Run: headless pygame with SDL's dummy video driver; simulated clock (each Clock.tick advances the game by its frame time, no real sleeping); random seed 0; keys injected as events and as key.get_pressed() state; no mouse input.
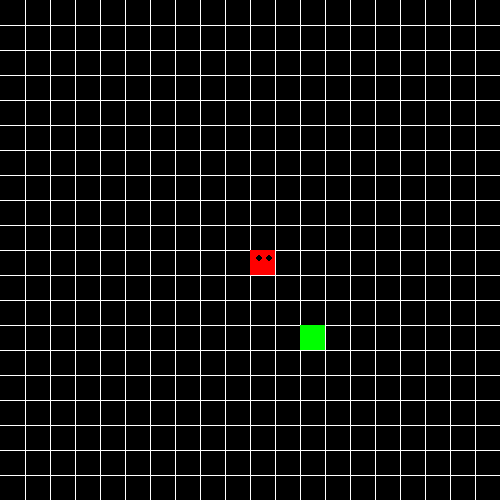
Frame 1 of 4 · flips 1–60 · no input
Frame 2 of 4 · flips 61–180 · tapped SPACE, RETURN · held RIGHT (→), D · screen unchanged from frame 1, image omitted
Frame 3 of 4 · flips 181–300 · held DOWN (↓), S · screen unchanged from frame 2, image omitted
Frame 4 of 4 · flips 301–420 · held LEFT (←), A, UP (↑), W · screen unchanged from frame 3, image omitted

The pygame program that drew these frames:

 
import math
import random
import pygame
class cube(object):
	def __init__(self,pos,dirx=0,diry=1,color=(255,0,0)):
		self.color=color
		self.pos=pos
		self.dirx=dirx
		self.diry=diry
	def draw(self,surface,eyes=False):
		step = width//rows
		i=self.pos[0]
		j=self.pos[1]
		pygame.draw.rect(surface,self.color,(i*step,j*step,step,step))
		if eyes:
			centre = step//2
			radius = 3
			circleMiddle = (i*step+centre-radius,j*step+8)
			circleMiddle2 = (i*step + step -radius*2, j*step+8)
			pygame.draw.circle(surface, (0,0,0), circleMiddle, radius)
			pygame.draw.circle(surface, (0,0,0), circleMiddle2, radius)
	def move(self,dx,dy):
		self.dirx=dx
		self.diry=dy
		self.pos = (self.pos[0]+self.dirx,self.pos[1]+self.diry)

class snake(object):
	body = []
	turns = {}
	def __init__(self,color,pos):
		self.color=color
		self.head = cube(pos)
		self.body.append(self.head)
		self.dirx=0
		self.diry=1
	def draw(self,surface):
		for i,c in enumerate(self.body):
			if i == 0:
				c.draw(surface,True)
			else:
				c.draw(surface)
	def addCube(self):
		tail = self.body[-1]
		dx,dy = tail.dirx,tail.diry
		if dx == 1 and dy == 0:
			self.body.append(cube((tail.pos[0]-1,tail.pos[1])))
		elif dx == -1 and dy == 0:
			self.body.append(cube((tail.pos[0]+1,tail.pos[1])))
		elif dx == 0 and dy == 1:
			self.body.append(cube((tail.pos[0],tail.pos[1]-1)))
		elif dx == 0 and dy == 1:
			self.body.append(cube((tail.pos[0],tail.pos[1]+1)))
		self.body[-1].dirx=dx
		self.body[-1].diry=dy

	def move(self):
		for event in pygame.event.get():
			if event.type == pygame.QUIT:
				pygame.quit()
			keys = pygame.key.get_pressed()
			for key in keys:
				if keys[pygame.K_LEFT]:
					self.dirx=-1
					self.diry=0
					self.turns[self.head.pos[:]] = [self.dirx,self.diry]
				elif keys[pygame.K_RIGHT]:
					self.dirx=1
					self.diry=0
					self.turns[self.head.pos[:]] = [self.dirx,self.diry]
				elif keys[pygame.K_UP]:
					self.dirx=0
					self.diry=-1
					self.turns[self.head.pos[:]] = [self.dirx,self.diry]
				elif keys[pygame.K_DOWN]:
					self.dirx=0
					self.diry=1
					self.turns[self.head.pos[:]] = [self.dirx,self.diry]

		for i,c in enumerate(self.body):
			p = c.pos[:]
			if p in self.turns:
				turn = self.turns[p]
				c.move(turn[0],turn[1])
				if(i == len(self.body)-1):
					self.turns.pop(p)
			else:
				if(c.dirx == -1 and c.pos[0]<=0): 
					c.pos=(rows-1,c.pos[1])
				elif(c.dirx==1 and c.pos[0]>=rows-1):
					c.pos=(0,c.pos[1])
				elif(c.diry == 1 and c.pos[1]>=rows-1):
					c.pos = (c.pos[0],0)
				elif(c.diry==-1 and c.pos[1] <= 0):
					c.pos = (c.pos[0],rows-1)
				else:
					c.move(c.dirx,c.diry)

def drawGrid(surface):
	global width,rows
	step = width//rows
	x=0
	y=0
	for i in range(rows):
		x = x+step
		y=y+step
		pygame.draw.line(surface,(255,255,255),(x,0),(x,width))
		pygame.draw.line(surface,(255,255,255),(0,y),(width,y))

def redrawWindow(surface):
	surface.fill((0,0,0))
	drawGrid(surface)
	snake.draw(surface)
	snack.draw(surface)
	pygame.display.update()

def randomSnack():
	positions = snake.body
	while True:
		x = random.randrange(rows)
		y = random.randrange(rows)
		if len(list(filter(lambda z:z.pos == (x,y),positions))) > 0:
			continue
		else:
			break
	return (x,y)

def main():
	global rows,width,snake,snack
	rows = 20
	width= 500
	win = pygame.display.set_mode((width,width))
	snake = snake((255,0,0),(10,10))
	snack = cube(randomSnack(),color=(0,255,0))
	clock = pygame.time.Clock()
	while True:
		pygame.time.delay(50)
		clock.tick(10)
		snake.move()
		if(snake.body[0].pos == snack.pos):
			snake.addCube()
			snack = cube(randomSnack(),color=(0,255,0))
		redrawWindow(win)
	pass

main()
